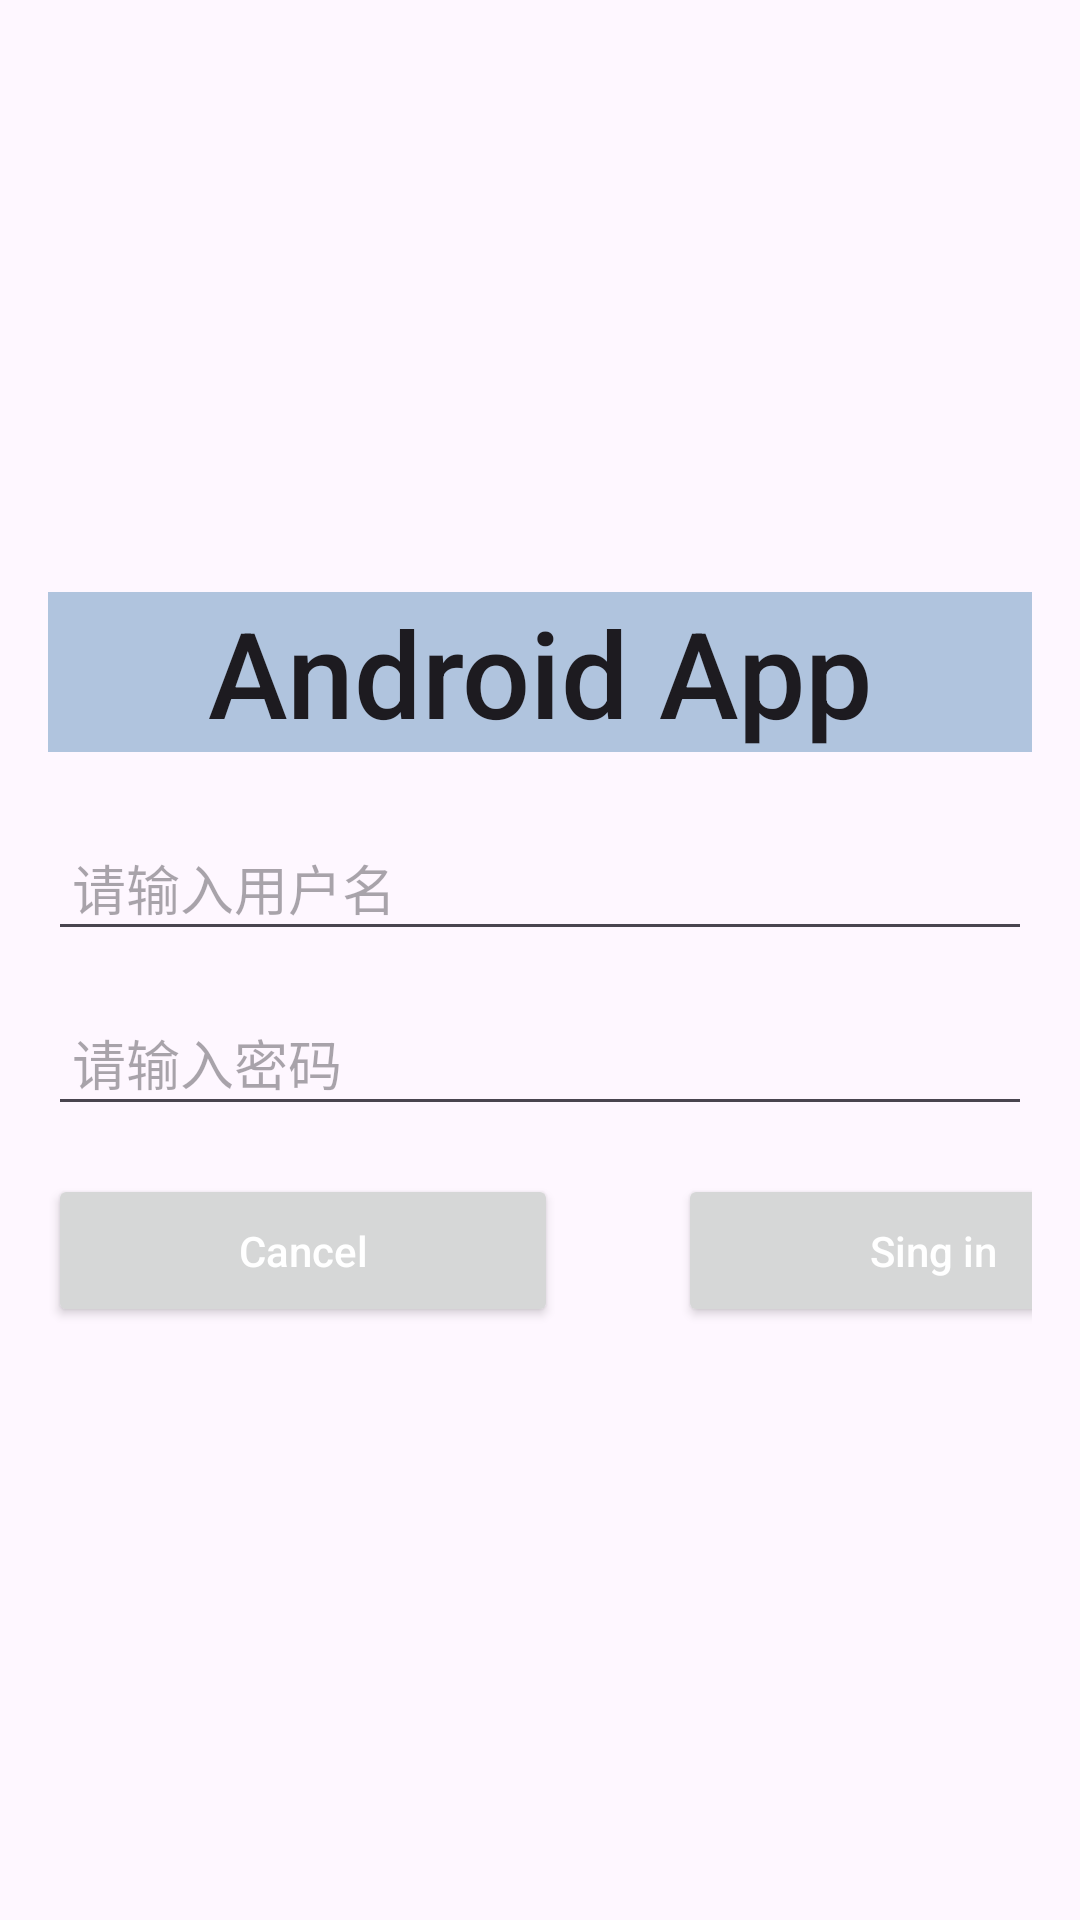

Write the Android layout XML for this screen, with the resource values it uses.
<!-- AndroidManifest.xml: application theme Theme.Asd -->
<!-- res/layout/layout_login.xml -->
<?xml version="1.0" encoding="utf-8"?>
<LinearLayout xmlns:android="http://schemas.android.com/apk/res/android"
    xmlns:tools="http://schemas.android.com/tools"
    android:layout_width="match_parent"
    android:layout_height="match_parent"
    android:gravity="center"
    android:orientation="vertical"
    android:padding="16dp"
    tools:context=".LoginActivity">

    
    <TextView
        android:layout_width="match_parent"
        android:layout_height="wrap_content"
        android:background="@color/liteblue1"
        android:text="Android App"
        android:textAppearance="@style/TextAppearance.AppCompat.Title"
        android:textSize="40dp"
        android:gravity="center"
        android:layout_marginBottom="24dp"/>

    
    <LinearLayout
        android:layout_width="match_parent"
        android:layout_height="wrap_content"
        android:orientation="horizontal"
        android:layout_marginBottom="16dp">



        <EditText
            android:id="@+id/etUsername"
            android:layout_width="0dp"
            android:layout_height="wrap_content"
            android:layout_weight="1"
            android:hint="请输入用户名"
            android:inputType="text"
            android:padding="8dp"
            />
    </LinearLayout>

    
    <LinearLayout
        android:layout_width="match_parent"
        android:layout_height="wrap_content"
        android:orientation="horizontal"
        android:layout_marginBottom="16dp">



        <EditText
            android:id="@+id/etPassword"
            android:layout_width="0dp"
            android:layout_height="wrap_content"
            android:layout_weight="1"
            android:hint="请输入密码"
            android:inputType="textPassword"
            android:padding="8dp"
            />
    </LinearLayout>

    
    <LinearLayout
        android:layout_width="match_parent"
        android:layout_height="wrap_content">
    <Button
        android:id="@+id/btnLogin"
        android:layout_width="170dp"
        android:layout_height="wrap_content"
        android:text="Cancel"
               android:layout_marginRight="40dp"
        android:textColor="@android:color/white"
        android:padding="16dp"
        android:textAllCaps="false"/>
        <Button
            android:id="@+id/btnLogin1"
            android:layout_width="170dp"
            android:layout_height="wrap_content"
            android:text="Sing in"

            android:textColor="@android:color/white"
            android:padding="16dp"
            android:textAllCaps="false"/>
    </LinearLayout>
    


</LinearLayout>
<!-- resources referenced by this layout -->
<resources>
  <color name="liteblue1">#B0C4DE</color>
  <style name="Theme.Asd" parent="Theme.MaterialComponents.DayNight.DarkActionBar">
          
          <item name="colorPrimary">@color/purple_500</item>
          <item name="colorPrimaryVariant">@color/purple_700</item>
          <item name="colorOnPrimary">@color/white</item>
          
          <item name="colorSecondary">@color/teal_200</item>
          <item name="colorSecondaryVariant">@color/teal_700</item>
          <item name="colorOnSecondary">@color/black</item>
          
          <item name="android:statusBarColor">?attr/colorPrimaryVariant</item>
          
      </style>
  <color name="purple_500">#FF6200EE</color>
  <color name="purple_700">#FF3700B3</color>
  <color name="white">#FFFFFFFF</color>
  <color name="teal_200">#FF03DAC5</color>
  <color name="teal_700">#FF018786</color>
  <color name="black">#FF000000</color>
</resources>
